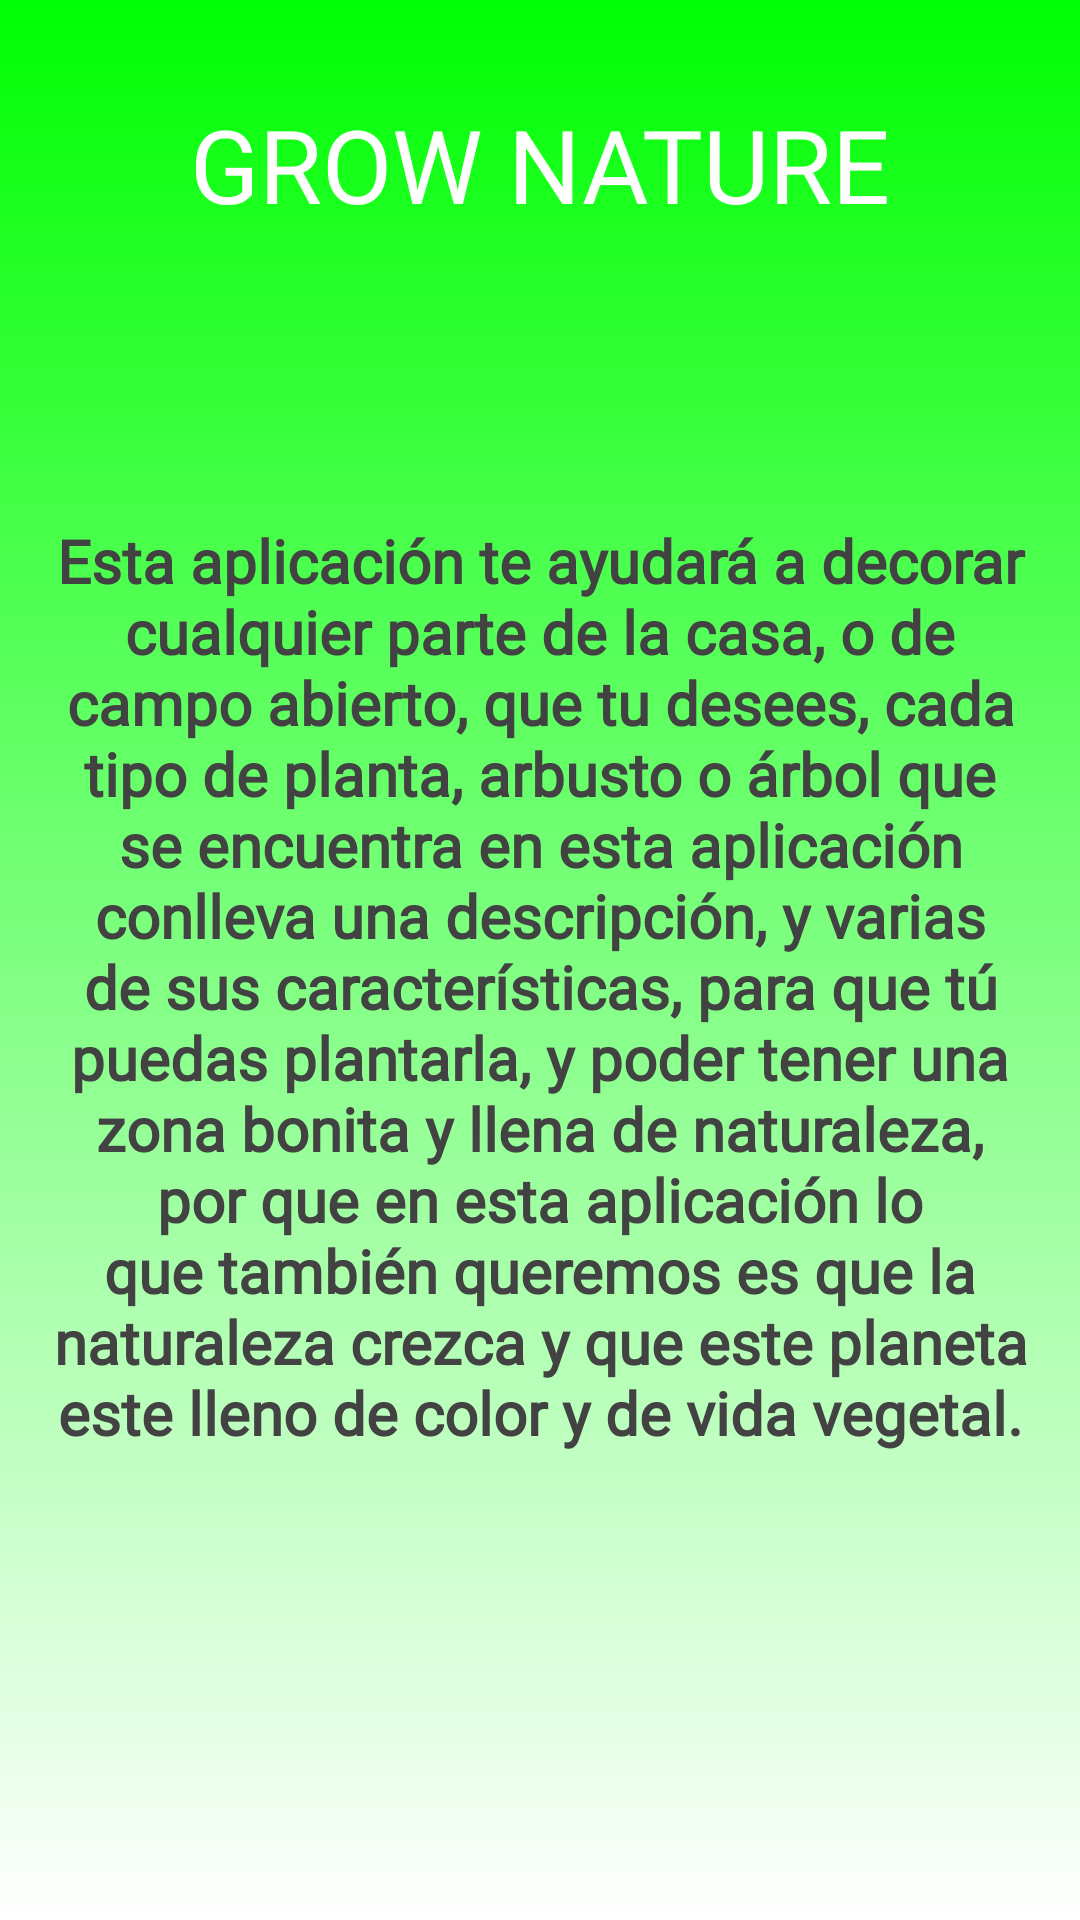

Produce the Android XML layout that renders to this screen, including the resource entries it uses.
<!-- AndroidManifest.xml: application theme Theme.GrowNature -->
<!-- res/layout/fragment_inicio.xml -->
<?xml version="1.0" encoding="utf-8"?>
<androidx.constraintlayout.widget.ConstraintLayout xmlns:android="http://schemas.android.com/apk/res/android"
    xmlns:app="http://schemas.android.com/apk/res-auto"
    xmlns:tools="http://schemas.android.com/tools"
    android:layout_width="match_parent"
    android:layout_height="match_parent"
    android:background="@drawable/my_gradient_drawable"
    tools:context=".ui.inicio.InicioFragment">

    <TextView
        android:id="@+id/tv_nombreIni"
        android:layout_width="wrap_content"
        android:layout_height="wrap_content"
        android:layout_marginTop="32dp"
        android:fontFamily="@font/wendy_one"
        android:text="@string/tv_nombreIni"
        android:textColor="#FFFFFF"
        android:textSize="34sp"
        app:layout_constraintBottom_toTopOf="@+id/tv_infoIni"
        app:layout_constraintEnd_toEndOf="parent"
        app:layout_constraintHorizontal_bias="0.5"
        app:layout_constraintStart_toStartOf="parent"
        app:layout_constraintTop_toTopOf="parent" />

    <TextView
        android:id="@+id/tv_infoIni"
        android:layout_width="0dp"
        android:layout_height="wrap_content"
        android:layout_marginStart="16dp"
        android:layout_marginTop="96dp"
        android:layout_marginEnd="16dp"
        android:fontFamily="@font/almendra"
        android:text="@string/tv_infoIni"
        android:textAlignment="center"
        android:textColor="#424242"
        android:textSize="20sp"
        android:textStyle="bold"
        app:layout_constraintEnd_toEndOf="parent"
        app:layout_constraintHorizontal_bias="0.5"
        app:layout_constraintStart_toStartOf="parent"
        app:layout_constraintTop_toBottomOf="@+id/tv_nombreIni" />

</androidx.constraintlayout.widget.ConstraintLayout>
<!-- resources referenced by this layout -->
<resources>
  <!-- drawable my_gradient_drawable (drawable) -->
  <?xml version="1.0" encoding="utf-8"?>
  <shape
      xmlns:android="http://schemas.android.com/apk/res/android"
      android:shape="rectangle">
  
      <gradient
          android:type="linear"
          android:startColor="#00FF04"
          android:endColor="#FFFFFF"
          android:angle="270"
          />
  
  </shape>
  <string name="tv_infoIni">Esta aplicación te ayudará a decorar cualquier parte de la casa, o de campo abierto, que tu desees, cada tipo de planta, arbusto o árbol que se encuentra en esta aplicación conlleva una descripción, y varias de sus características, para que tú puedas plantarla, y poder tener una zona bonita y llena de naturaleza, por que en esta aplicación lo que también queremos es que la naturaleza crezca y que este planeta este lleno de color y de vida vegetal.</string>
  <string name="tv_nombreIni">GROW NATURE</string>
  <style name="Theme.GrowNature" parent="Theme.MaterialComponents.DayNight.DarkActionBar">
          
          <item name="colorPrimary">@color/purple_500</item>
          <item name="colorPrimaryVariant">@color/purple_700</item>
          <item name="colorOnPrimary">@color/white</item>
          
          <item name="colorSecondary">@color/teal_200</item>
          <item name="colorSecondaryVariant">@color/teal_700</item>
          <item name="colorOnSecondary">@color/black</item>
          
          <item name="android:statusBarColor" tools:targetApi="l">?attr/colorPrimaryVariant</item>
          
      </style>
  <color name="purple_500">#FF6200EE</color>
  <color name="purple_700">#FF3700B3</color>
  <color name="white">#FFFFFFFF</color>
  <color name="teal_200">#FF03DAC5</color>
  <color name="teal_700">#FF018786</color>
  <color name="black">#FF000000</color>
</resources>
